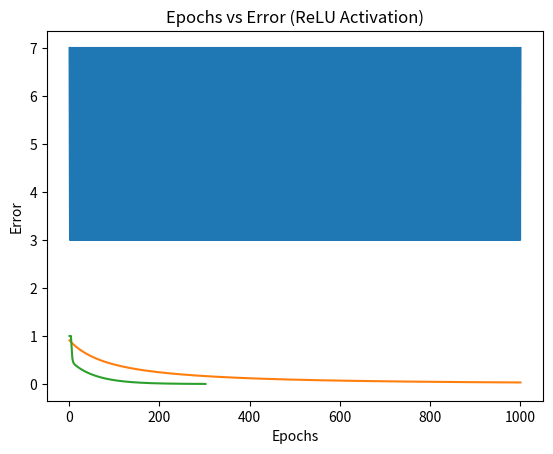

Python code for this plot:
import numpy as np
import matplotlib.pyplot as plt

# Activation Functions
def bipolar_step_activation(x):
    return 1 if x >= 0 else -1

def sigmoid_activation(x):
    return 1 / (1 + np.exp(-x))

def relu_activation(x):
    return max(0, x)

# Perceptron Function
def perceptron(inputs, weights, activation_fn):
    weighted_sum = np.dot(inputs, weights[1:]) + weights[0]
    return activation_fn(weighted_sum)

# Weight Initialization
def initialize_weights(num_inputs):
    return np.random.uniform(-0.5, 0.5, size=num_inputs + 1)

# Training
def train_perceptron(training_inputs, training_outputs, weights, activation_fn, learning_rate, convergence_error=0.002, max_epochs=1000):
    errors = []
    epochs = 0
    while True:
        total_error = 0
        for inputs, target in zip(training_inputs, training_outputs):
            prediction = perceptron(inputs, weights, activation_fn)
            error = target - prediction
            total_error += error ** 2
            weights[1:] += learning_rate * error * inputs
            weights[0] += learning_rate * error
        errors.append(total_error)
        epochs += 1
        if total_error <= convergence_error or epochs >= max_epochs:
            break
    return errors, epochs

# Error Plotting
def plot_error(errors, epochs, activation):
    plt.plot(range(1, epochs + 1), errors)
    plt.xlabel('Epochs')
    plt.ylabel('Error')
    plt.title(f'Epochs vs Error ({activation} Activation)')
    plt.show()

def main():
    # Data
    training_inputs = np.array([[0, 0], [0, 1], [1, 0], [1, 1]])
    training_outputs = np.array([0, 0, 0, 1])

    # Initial Weights
    initial_weights = initialize_weights(training_inputs.shape[1])

    # Learning Rate
    learning_rate = 0.05

    # Training with Bi-Polar Step Activation
    errors_bipolar, num_epochs_bipolar = train_perceptron(training_inputs, training_outputs, initial_weights.copy(), bipolar_step_activation, learning_rate)
    plot_error(errors_bipolar, num_epochs_bipolar, 'Bi-Polar Step')
    print("Converged with Bi-Polar Step activation in", num_epochs_bipolar, "epochs")

    # Training with Sigmoid Activation
    errors_sigmoid, num_epochs_sigmoid = train_perceptron(training_inputs, training_outputs, initial_weights.copy(), sigmoid_activation, learning_rate)
    plot_error(errors_sigmoid, num_epochs_sigmoid, 'Sigmoid')
    print("Converged with Sigmoid activation in", num_epochs_sigmoid, "epochs")

    # Training with ReLU Activation
    errors_relu, num_epochs_relu = train_perceptron(training_inputs, training_outputs, initial_weights.copy(), relu_activation, learning_rate)
    plot_error(errors_relu, num_epochs_relu, 'ReLU')
    print("Converged with ReLU activation in", num_epochs_relu, "epochs")

if __name__ == "__main__":
    main()
